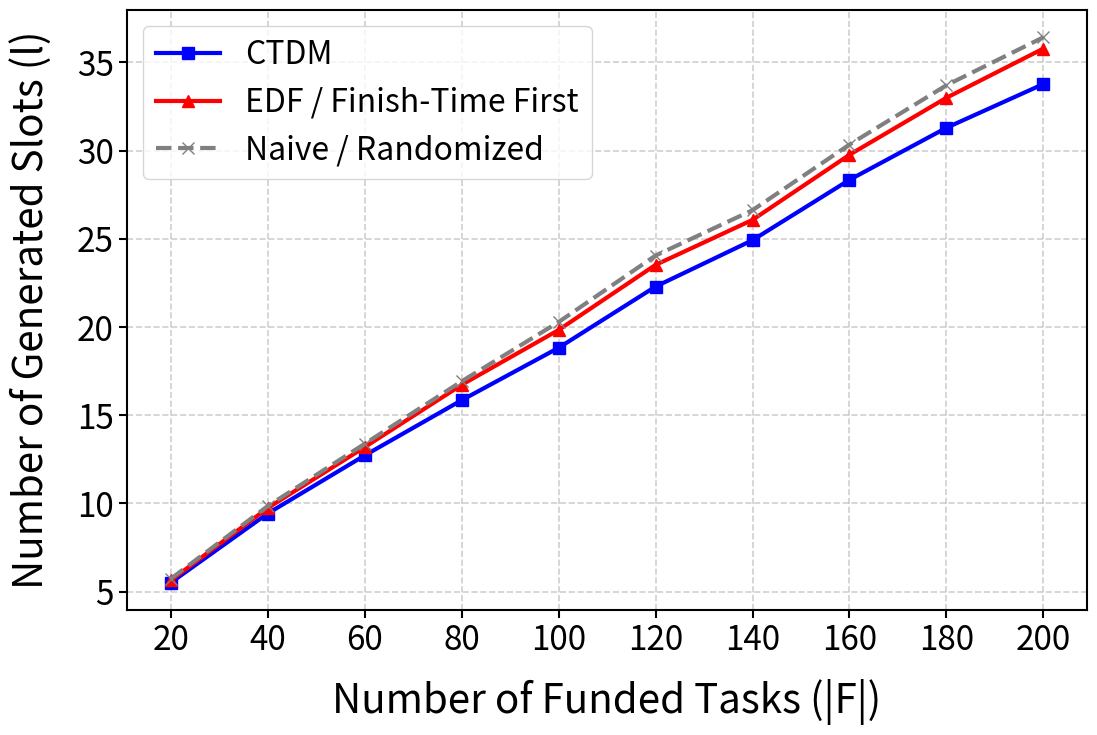

The matplotlib source for this figure:
import numpy as np
import matplotlib.pyplot as plt

# Set random seed for reproducibility
np.random.seed(42)

def generate_tasks(num_tasks, horizon=720, min_dur=30, max_dur=120):
    """
    Generates synthetic task intervals (start_time, finish_time).
    """
    tasks = []
    for i in range(num_tasks):
        duration = np.random.randint(min_dur, max_dur + 1)
        start = np.random.randint(0, horizon - duration + 1)
        finish = start + duration
        tasks.append({'id': i, 'start': start, 'finish': finish})
    return tasks

def is_compatible(slot_tasks, task):
    """
    Checks if a task is compatible (non-overlapping) with all tasks in a slot.
    """
    for t in slot_tasks:
        # Overlap condition: max(start1, start2) < min(finish1, finish2)
        if max(t['start'], task['start']) < min(t['finish'], task['finish']):
            return False
    return True

def schedule_ctdm(tasks):
    """
    CTDM: Sort by non-decreasing start time, greedy first-fit insertion.
    """
    sorted_tasks = sorted(tasks, key=lambda x: x['start'])
    slots = []
    for task in sorted_tasks:
        placed = False
        for slot in slots:
            if is_compatible(slot, task):
                slot.append(task)
                placed = True
                break
        if not placed:
            slots.append([task])
    return len(slots)

def schedule_edf(tasks):
    """
    EDF / Finish-Time First: Sort by non-decreasing finish time, greedy insertion.
    """
    sorted_tasks = sorted(tasks, key=lambda x: x['finish'])
    slots = []
    for task in sorted_tasks:
        placed = False
        for slot in slots:
            if is_compatible(slot, task):
                slot.append(task)
                placed = True
                break
        if not placed:
            slots.append([task])
    return len(slots)

def schedule_naive(tasks):
    """
    Naive / Randomized: Unsorted insertion based on arrival sequence.
    """
    shuffled_tasks = tasks.copy()
    np.random.shuffle(shuffled_tasks)
    slots = []
    for task in shuffled_tasks:
        placed = False
        for slot in slots:
            if is_compatible(slot, task):
                slot.append(task)
                placed = True
                break
        if not placed:
            slots.append([task])
    return len(slots)

# ==========================================
# Monte Carlo Simulation Pipeline
# ==========================================

task_counts = np.arange(20, 201, 20)
num_trials = 100

ctdm_results = []
edf_results = []
naive_results = []

print("Running Monte Carlo Simulations...")

for N in task_counts:
    ctdm_slots, edf_slots, naive_slots = [], [], []

    for _ in range(num_trials):
        tasks = generate_tasks(N)

        ctdm_slots.append(schedule_ctdm(tasks))
        edf_slots.append(schedule_edf(tasks))
        naive_slots.append(schedule_naive(tasks))

    ctdm_results.append(np.mean(ctdm_slots))
    edf_results.append(np.mean(edf_slots))
    naive_results.append(np.mean(naive_slots))

    print(
        f"Tasks: {N:3d} | "
        f"CTDM: {ctdm_results[-1]:.1f} | "
        f"EDF: {edf_results[-1]:.1f} | "
        f"Naive: {naive_results[-1]:.1f}"
    )

# ==========================================
# Plotting Results
# ==========================================

fig, ax = plt.subplots(figsize=(12, 7.5), dpi=300)

ax.plot(
    task_counts,
    ctdm_results,
    marker='s',
    color='blue',
    linewidth=3,
    markersize=9,
    label='CTDM'
)

ax.plot(
    task_counts,
    edf_results,
    marker='^',
    color='red',
    linewidth=3,
    markersize=9,
    label='EDF / Finish-Time First'
)

ax.plot(
    task_counts,
    naive_results,
    marker='x',
    color='gray',
    linestyle='--',
    linewidth=3,
    markersize=9,
    label='Naive / Randomized'
)

# ------------------------------------------
# Axis labels - NORMAL FONT
# ------------------------------------------

ax.set_xlabel(
    'Number of Funded Tasks (|F|)',
    fontsize=29,
    fontweight='normal',
    labelpad=15
)

ax.set_ylabel(
    'Number of Generated Slots (l)',
    fontsize=29,
    fontweight='normal',
    labelpad=18
)

# ------------------------------------------
# Tick labels - NORMAL FONT
# ------------------------------------------

ax.set_xticks(task_counts)

ax.tick_params(
    axis='x',
    labelsize=24,
    width=1.5,
    length=6
)

ax.tick_params(
    axis='y',
    labelsize=24,
    width=1.5,
    length=6
)

# ------------------------------------------
# Grid
# ------------------------------------------

ax.grid(
    True,
    linestyle='--',
    linewidth=1.2,
    alpha=0.6
)

# ------------------------------------------
# Legend
# ------------------------------------------

ax.legend(
    loc='upper left',
    fontsize=23,
    frameon=True
)

# ------------------------------------------
# Border
# ------------------------------------------

for spine in ax.spines.values():
    spine.set_linewidth(1.5)

# ------------------------------------------
# Adjust margins
# ------------------------------------------

fig.subplots_adjust(
    left=0.18,
    right=0.98,
    bottom=0.18,
    top=0.98
)

# ------------------------------------------
# Save figure
# ------------------------------------------

plt.savefig(
    'experiment1_ctdm_comparison.eps',
    dpi=300,
    bbox_inches='tight'
)

plt.show()
